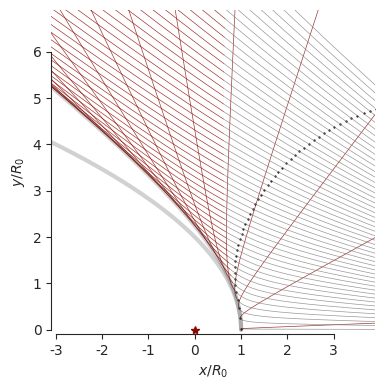

Write the Python code that produced this figure.
import sys
import numpy as np
from matplotlib import pyplot as plt
import seaborn as sns

figfile = sys.argv[0].replace('.py', '.pdf')
NTH = 4001
MU = 1./10.
sns.set_style('ticks')
sns.set_color_codes('dark')
fig, ax = plt.subplots(figsize=(4, 4))
blist = np.linspace(0.0, 6.0) + 0.01
thmlist = np.arccos(1./np.sqrt(1.0 + 4.0*blist**2))
for thm, b in zip(thmlist, blist):
    epsilon = 1./np.cos(thm)
    th1 = np.arcsin(MU*b)
    ttheta = np.linspace(0.001, min(np.pi, 2*thm - 0.001), NTH)
    im = np.argmin(np.abs(ttheta - thm))
    r = 0.5*(epsilon**2 - 1)/(epsilon*np.cos(ttheta - thm) - 1.0)
    theta = ttheta - th1
    x = r*np.cos(theta)
    y = r*np.sin(theta)
    m_in = (theta <= thm) & (y >= 0.0)
    m_out = (theta > thm) & (y >= 0.0)
    ax.plot([r[im]*np.cos(theta[im])], [r[im]*np.sin(theta[im])],
            's', ms=0.6, color='k')
    ax.plot(x[m_in], y[m_in], '-', color='gray', alpha=0.8, lw=0.5)
    ax.plot(x[m_out], y[m_out], '-', color='r', alpha=0.8, lw=0.5)
thm_grid = np.linspace(0.0, np.pi, 200)
rm = 2.0/(1.0 + np.cos(thm_grid))
ecc = 1.0/(1.0 - (3/2)*MU)**(4/3)
rmh = (1.0 + ecc)/(1.0 + ecc*np.cos(thm_grid))
rmh[rmh < 0.0] = np.nan
xlocus = rm*np.cos(thm_grid)
ylocus = rm*np.sin(thm_grid)
ax.plot(xlocus, ylocus, '-', color='k', alpha=0.2, lw=3)
xlocus = rmh*np.cos(thm_grid)
ylocus = rmh*np.sin(thm_grid)
ax.plot(xlocus, ylocus, '-', color='k', alpha=0.2, lw=3)

ax.plot([0.0], [0.0], '*', color='r')
ax.set(xlim=[-3.1, 3.9], ylim=[-0.1, 6.9],
       xlabel="$x / R_0$",
       ylabel="$y / R_0$")
ax.set_aspect('equal')
sns.despine(trim=True)
fig.tight_layout()
fig.savefig(figfile)
print(figfile, end='')
